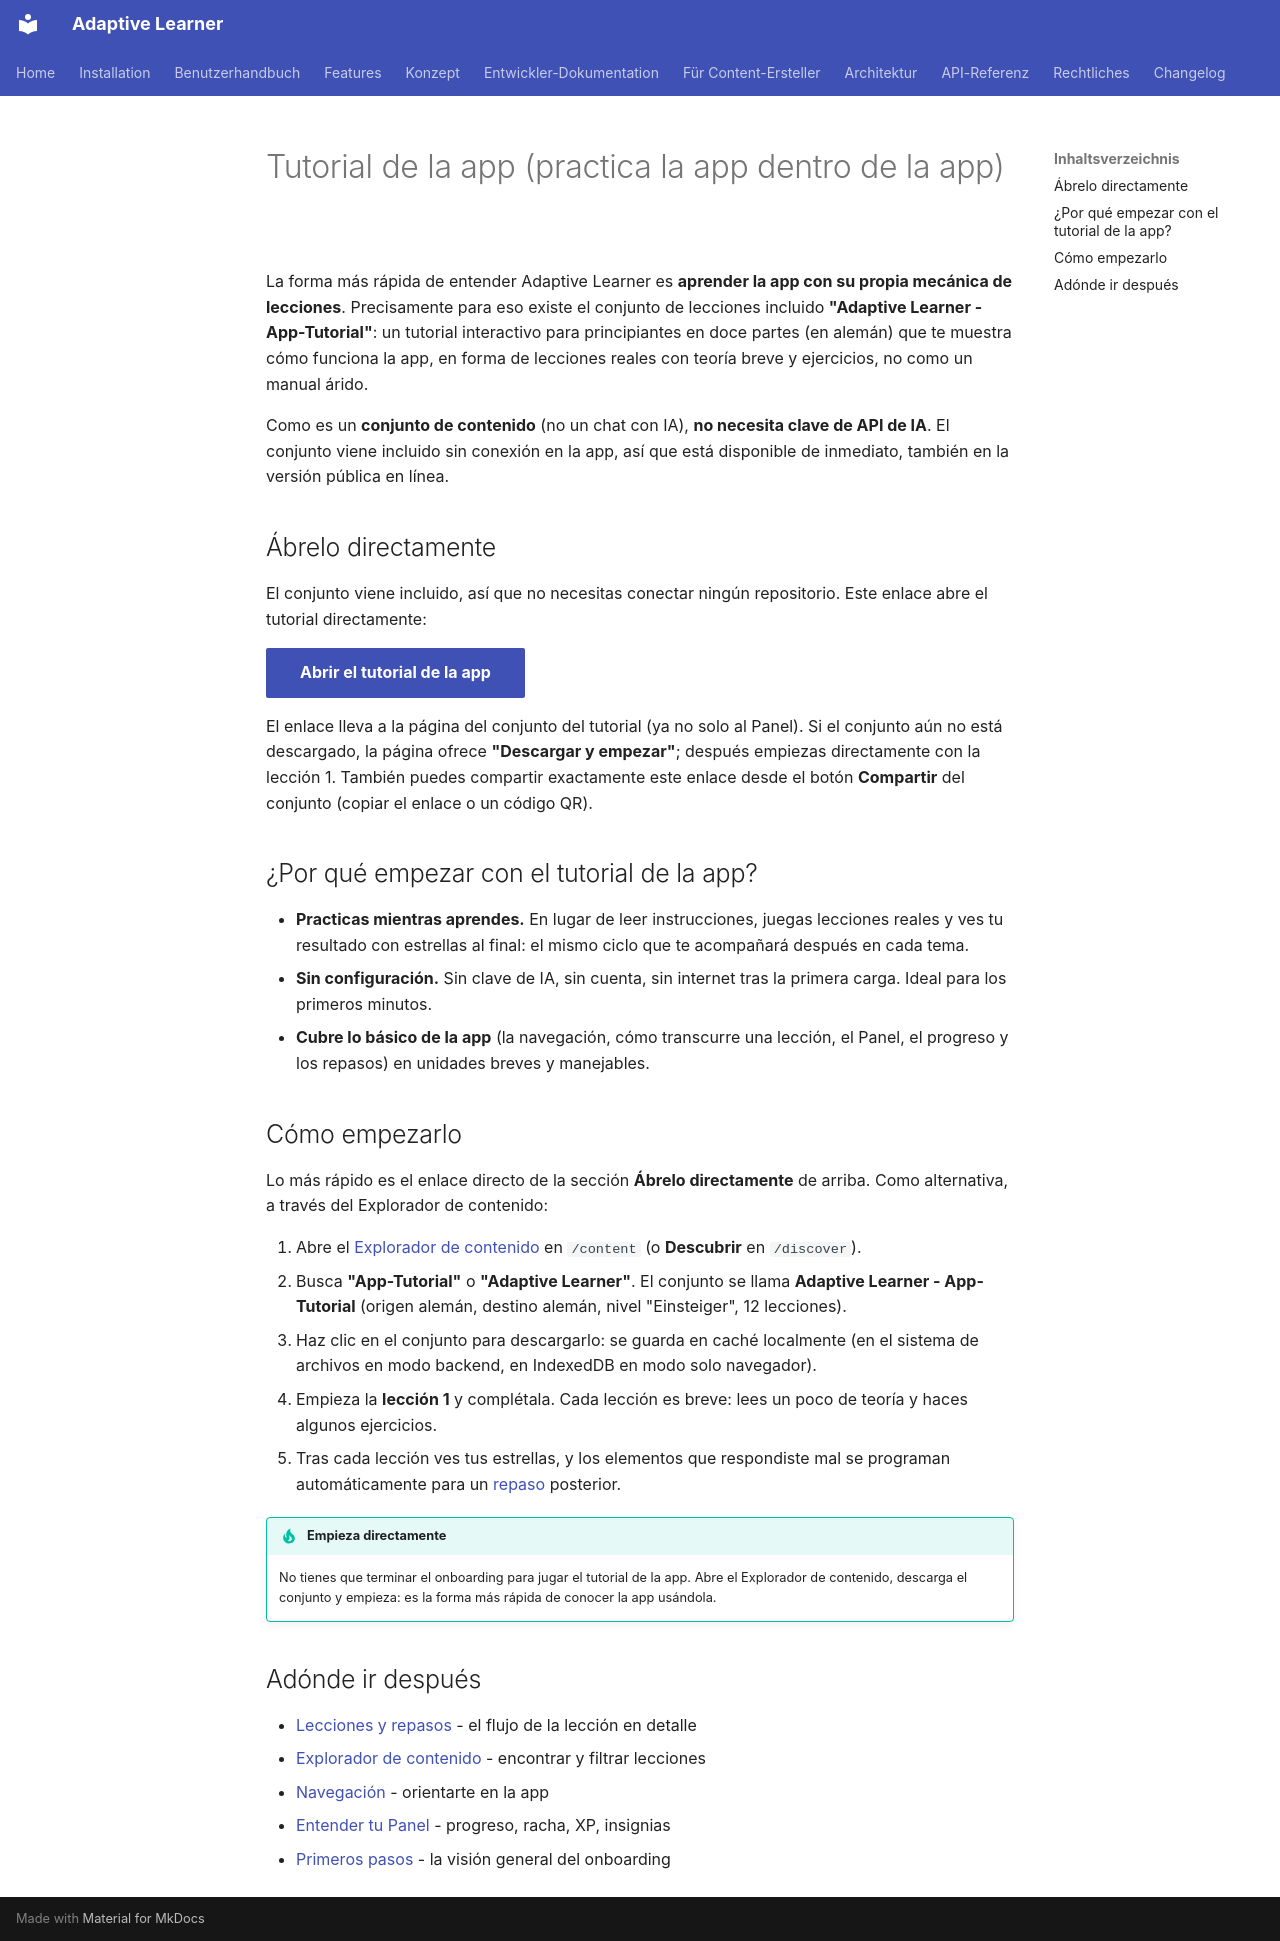

repository: astrapi69/adaptive-learner · page: es/user-guide/app-tutorial/index.html · generator: mkdocs

# Tutorial de la app (practica la app dentro de la app)

La forma más rápida de entender Adaptive Learner es **aprender la app
con su propia mecánica de lecciones**. Precisamente para eso existe el
conjunto de lecciones incluido **"Adaptive Learner - App-Tutorial"**:
un tutorial interactivo para principiantes en doce partes (en alemán)
que te muestra cómo funciona la app, en forma de lecciones reales con
teoría breve y ejercicios, no como un manual árido.

Como es un **conjunto de contenido** (no un chat con IA), **no
necesita clave de API de IA**. El conjunto viene incluido sin conexión
en la app, así que está disponible de inmediato, también en la versión
pública en línea.

## Ábrelo directamente

El conjunto viene incluido, así que no necesitas conectar ningún
repositorio. Este enlace abre el tutorial directamente:

[**Abrir el tutorial de la app**](https://astrapi69.github.io/adaptive-learner/content/set/adaptive-learner-app-from-de){ .md-button .md-button--primary }

El enlace lleva a la página del conjunto del tutorial (ya no solo al
Panel). Si el conjunto aún no está descargado, la página ofrece
**"Descargar y empezar"**; después empiezas directamente con la
lección 1. También puedes compartir exactamente este enlace desde el
botón **Compartir** del conjunto (copiar el enlace o un código QR).

## ¿Por qué empezar con el tutorial de la app?

- **Practicas mientras aprendes.** En lugar de leer instrucciones,
  juegas lecciones reales y ves tu resultado con estrellas al final:
  el mismo ciclo que te acompañará después en cada tema.
- **Sin configuración.** Sin clave de IA, sin cuenta, sin internet
  tras la primera carga. Ideal para los primeros minutos.
- **Cubre lo básico de la app** (la navegación, cómo transcurre una
  lección, el Panel, el progreso y los repasos) en unidades breves y
  manejables.

## Cómo empezarlo

Lo más rápido es el enlace directo de la sección **Ábrelo
directamente** de arriba. Como alternativa, a través del Explorador de
contenido:

1. Abre el [Explorador de contenido](../features/content-browser.md)
   en `/content` (o **Descubrir** en `/discover`).
2. Busca **"App-Tutorial"** o **"Adaptive Learner"**. El conjunto se
   llama **Adaptive Learner - App-Tutorial** (origen alemán, destino
   alemán, nivel "Einsteiger", 12 lecciones).
3. Haz clic en el conjunto para descargarlo: se guarda en caché
   localmente (en el sistema de archivos en modo backend, en
   IndexedDB en modo solo navegador).
4. Empieza la **lección 1** y complétala. Cada lección es breve: lees
   un poco de teoría y haces algunos ejercicios.
5. Tras cada lección ves tus estrellas, y los elementos que
   respondiste mal se programan automáticamente para un
   [repaso](lessons.md) posterior.

!!! tip "Empieza directamente"
    No tienes que terminar el onboarding para jugar el tutorial de la
    app. Abre el Explorador de contenido, descarga el conjunto y
    empieza: es la forma más rápida de conocer la app usándola.

## Adónde ir después

- [Lecciones y repasos](lessons.md) - el flujo de la lección en detalle
- [Explorador de contenido](../features/content-browser.md) - encontrar y filtrar lecciones
- [Navegación](navigation.md) - orientarte en la app
- [Entender tu Panel](dashboard.md) - progreso, racha, XP, insignias
- [Primeros pasos](getting-started.md) - la visión general del onboarding
